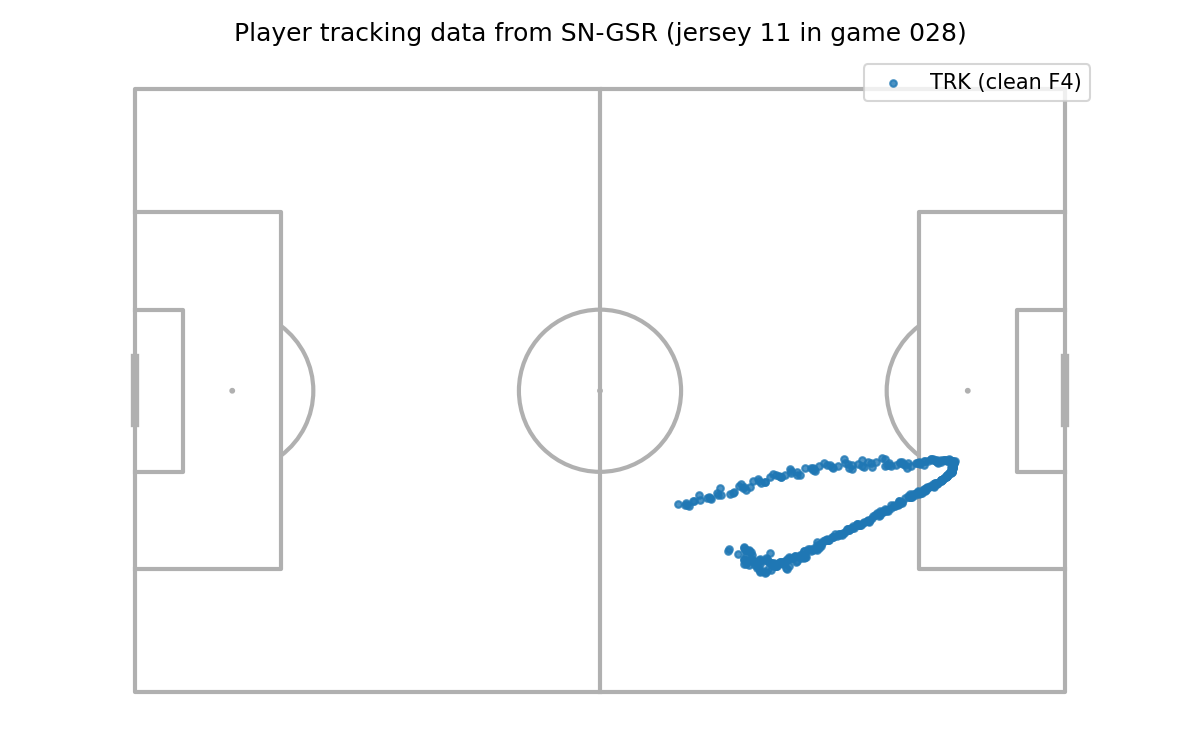

Values plotted in this chart, from the file beside it:
image_id, track_id, jersey_number, x, y, team
2028000301, 48.0, 11, 8.815, 12.83, right
2028000303, 48.0, 11, 9.689, 12.63, right
2028000304, 48.0, 11, 9.584, 12.92, right
2028000305, 48.0, 11, 9.802, 12.9, right
2028000306, 48.0, 11, 9.989, 12.99, right
2028000307, 48.0, 11, 10.48, 12.44, right
2028000308, 48.0, 11, 11.2, 11.79, right
2028000309, 48.0, 11, 10.62, 12.43, right
2028000310, 48.0, 11, 11.29, 12.29, right
2028000311, 48.0, 11, 12.08, 12.05, right
2028000312, 48.0, 11, 12.33, 12.04, right
2028000313, 48.0, 11, 12.41, 12.11, right
2028000314, 48.0, 11, 12.57, 12.17, right
2028000315, 48.0, 11, 13.59, 10.98, right
2028000316, 48.0, 11, 13.18, 11.52, right
2028000317, 48.0, 11, 13.36, 11.81, right
2028000318, 48.0, 11, 13.62, 11.82, right
2028000319, 48.0, 11, 14.63, 11.66, right
2028000320, 48.0, 11, 15.07, 11.39, right
2028000321, 48.0, 11, 15.06, 11.58, right
2028000322, 48.0, 11, 15.9, 10.48, right
2028000323, 48.0, 11, 15.65, 10.7, right
2028000324, 48.0, 11, 16.12, 10.95, right
2028000325, 48.0, 11, 16.27, 10.86, right
2028000326, 48.0, 11, 16.48, 11.19, right
2028000327, 48.0, 11, 16.89, 10.85, right
2028000328, 48.0, 11, 17.31, 10.15, right
2028000333, 48.0, 11, 18.63, 10.32, right
2028000334, 48.0, 11, 19.17, 9.77, right
2028000335, 48.0, 11, 19.54, 9.381, right
2028000336, 48.0, 11, 19.85, 9.462, right
2028000329, 48.0, 11, 17.85, 9.952, right
2028000330, 48.0, 11, 17.9, 10.19, right
2028000331, 48.0, 11, 18.22, 10.43, right
2028000332, 48.0, 11, 18.6, 10.28, right
2028000337, 48.0, 11, 20.18, 9.614, right
2028000338, 48.0, 11, 20.4, 9.677, right
2028000339, 48.0, 11, 20.47, 9.754, right
2028000340, 48.0, 11, 20.87, 9.484, right
2028000341, 48.0, 11, 21.4, 8.842, right
2028000342, 48.0, 11, 21.58, 9.074, right
2028000343, 48.0, 11, 21.56, 9.328, right
2028000344, 48.0, 11, 22.2, 9.164, right
2028000345, 48.0, 11, 22.24, 9.509, right
2028000346, 48.0, 11, 22.52, 9.521, right
2028000347, 48.0, 11, 23.19, 8.693, right
2028000348, 48.0, 11, 23.8, 8.667, right
2028000349, 48.0, 11, 24.08, 8.71, right
2028000350, 48.0, 11, 24.19, 8.848, right
2028000351, 48.0, 11, 24.04, 8.957, right
2028000352, 48.0, 11, 24.23, 9.047, right
2028000353, 48.0, 11, 24.73, 8.51, right
2028000354, 48.0, 11, 25.32, 8.2, right
2028000355, 48.0, 11, 25.62, 8.363, right
2028000356, 48.0, 11, 25.95, 8.407, right
2028000357, 48.0, 11, 26.18, 8.659, right
2028000358, 48.0, 11, 26.33, 8.662, right
2028000359, 48.0, 11, 26.83, 8.452, right
2028000360, 48.0, 11, 27.49, 7.749, right
2028000361, 48.0, 11, 27.67, 8.172, right
... 346 more rows
